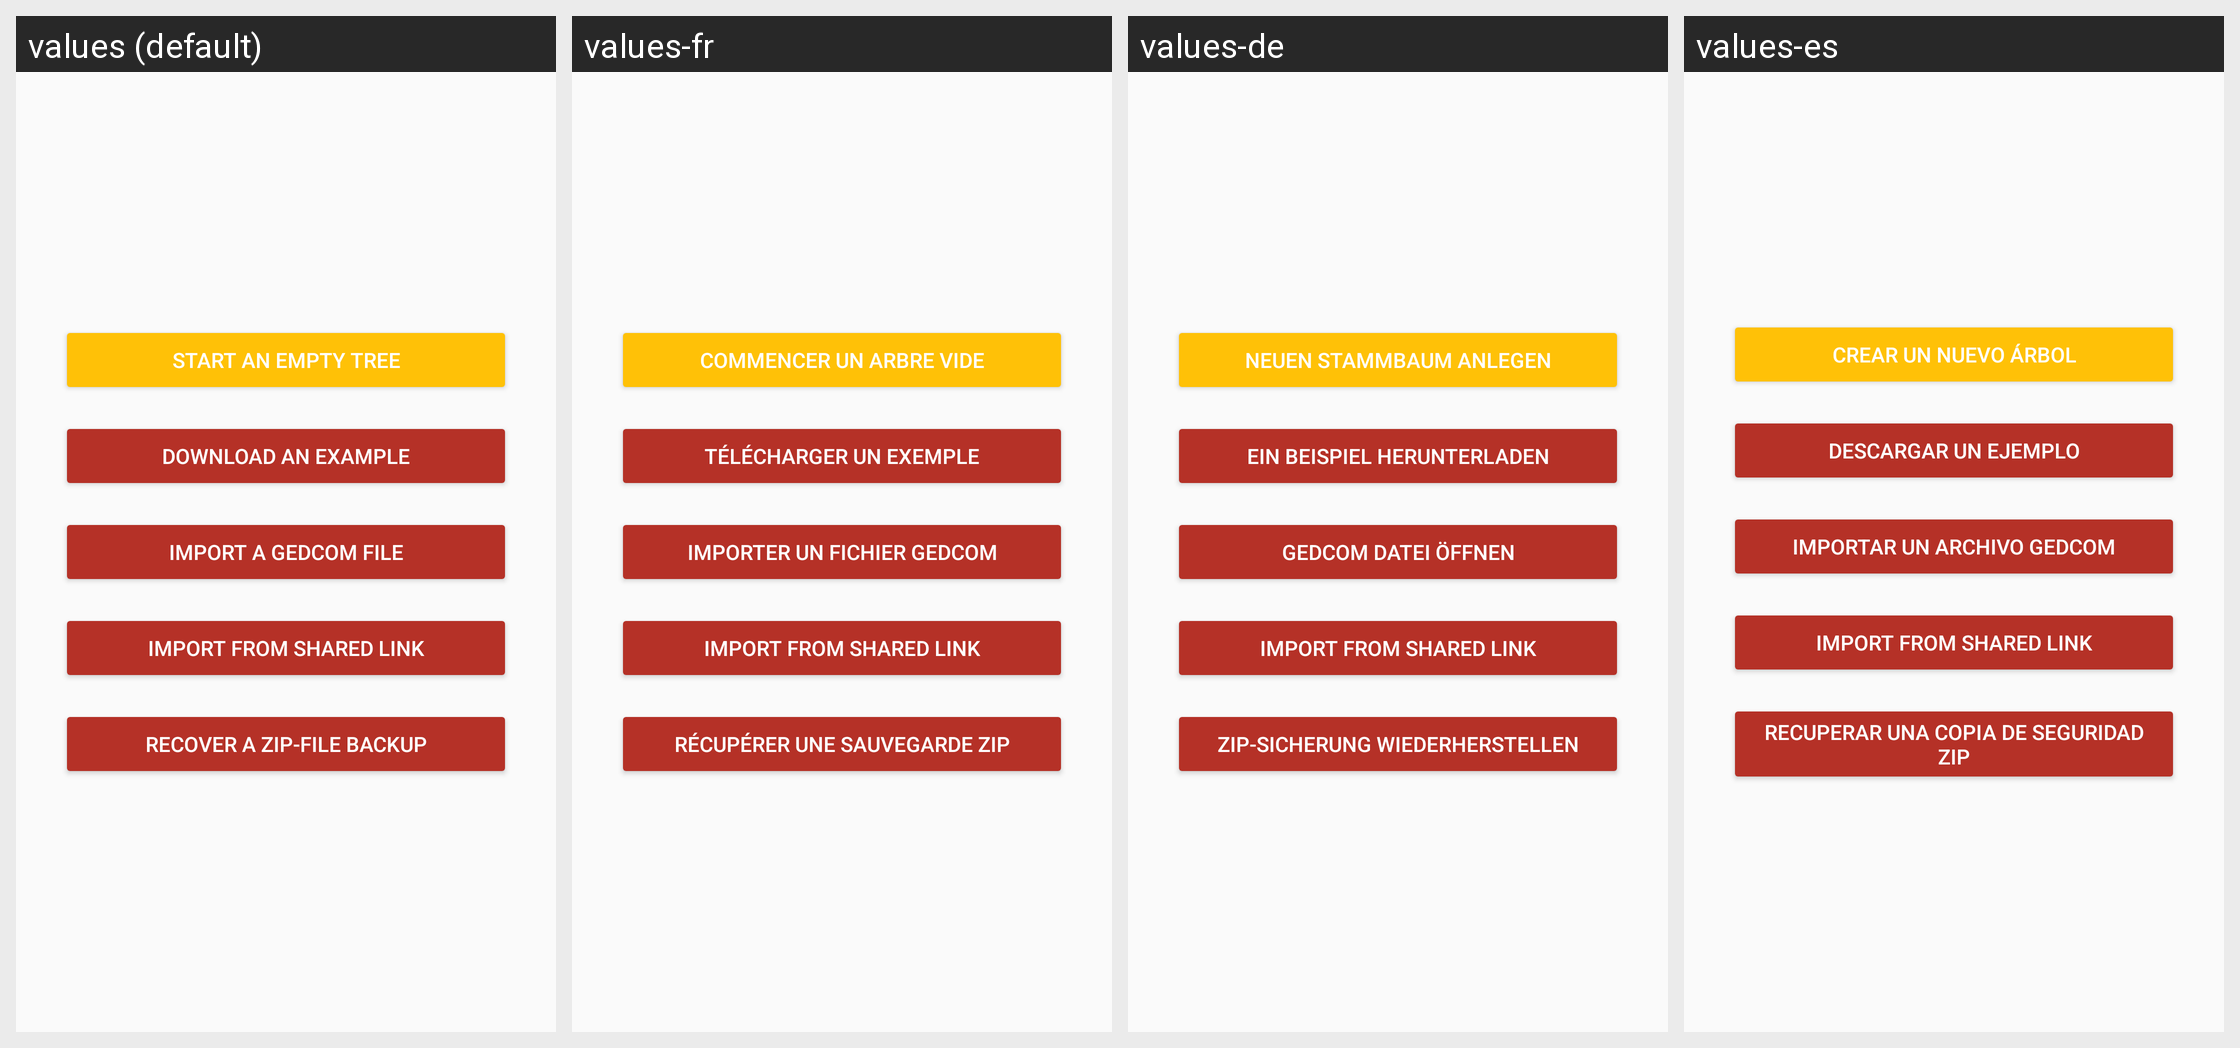

Locale-by-locale string values for the Android screen shown in this grid:
Android screen res/layout/albero_nuovo.xml rendered under 4 locales, left to right: values (default), values-fr, values-de, values-es. Device: Nexus 5 (rendered at 1080×1920; each locale shown at half size, 540×960, under a caption strip naming it); theme AppTheme.
Other locales in the repository, not shown: values-ace, values-cs, values-eo, values-fa, values-hr, values-hu, values-in, values-it, values-iw, values-ja, values-jv, values-kn, values-mr, values-ms, values-nb, values-nl, values-pl, values-pt, values-ru, values-sk, values-sr, values-su, values-uk.
Strings drawn on this screen, with the default value and each locale's value (text and hints the layout hard-codes, and strings that could not be matched under every locale, appear in the picture but are not listed):

empty_tree
  values: Start an empty tree
  values-fr: Commencer un arbre vide
  values-de: Neuen Stammbaum anlegen
  values-es: Crear un nuevo árbol

download_example
  values: Download an example
  values-fr: Télécharger un exemple
  values-de: Ein Beispiel herunterladen
  values-es: Descargar un ejemplo

import_a_gedcom_file
  values: Import a GEDCOM file
  values-fr: Importer un fichier GEDCOM
  values-de: GEDCOM Datei öffnen
  values-es: Importar un archivo GEDCOM

import_from_shared_link
  values: IMPORT FROM SHARED LINK
  values-fr: IMPORT FROM SHARED LINK
  values-de: IMPORT FROM SHARED LINK
  values-es: IMPORT FROM SHARED LINK

import_backup
  values: Recover a ZIP-file backup
  values-fr: Récupérer une sauvegarde ZIP
  values-de: ZIP-Sicherung wiederherstellen
  values-es: Recuperar una copia de seguridad ZIP
